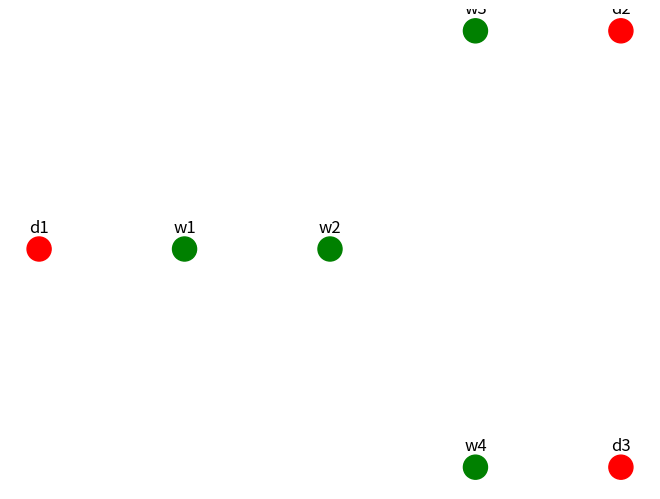

Here is the Python script that generated this plot: (Note: this script raises an exception after producing the figure.)
import numpy as np
import warnings
from math import floor, ceil, sqrt
import matplotlib.pyplot as plt 
import networkx as nx

# TODO: Add observers in order to only do the necessary recalculations https://stackoverflow.com/questions/6190468/how-to-trigger-function-on-value-change

class Graph():
    ''' Graph class to fill transition matrix and calculate probahilities '''
    def __init__(self, wayp_dict, dest_dict, dist_threshold, std_graph_prune_threshold):
        # copy vals
        self.wayp_dict = wayp_dict
        self.dest_dict = dest_dict
        self.dist_threshold = dist_threshold
        self.std_graph_prune_threshold = std_graph_prune_threshold

        # do necessary checks 
        all_point_names = self.waypoint_names + self.destination_names
        assert len(set(all_point_names)) == len(all_point_names)

        for point in self.waypoint_vals + self.destination_vals:
            assert np.array(point).shape == (2,)
        
        # initiate the transition matrices
        n_points = len(wayp_dict) + len(dest_dict)
        self.trans_mat = self.__init_trans_mat(n_points)
        self.trans_mat_normed = self.trans_mat    
        self._num_stored_trans_mats = floor(sqrt(len(self.points_names)) * 2) # estimate of how long paths usually are: 2*sqrt(n_points)
        self.trans_mats_dict = self.__init_trans_mat_list(n_points)

        # placeholder for the standard graph
        self.std_graph = None

    def __init_trans_mat(self, n_points):
        ''' initialize the transition matrix with zeros '''
        return np.zeros((n_points, n_points))

    def __init_trans_mat_list(self, n_points):
        ''' initialize the list of transition matrices, will contain 1 ... n step transition matrices in order to not always need to recalculate it '''
        # in current implementation --> just empty dict which is filled 
        return dict()


    @classmethod
    def from_matrices(cls, mat_wayp, mat_dest, dist_threshold, std_graph_prune_threshold):
        ''' Init from matrices '''
        wayp_dict = {}
        dest_dict = {}
        num_waypoints = mat_wayp.shape[0]
        num_destinations = mat_dest.shape[0]
        for i in range(num_waypoints):
            key = 'w{my_i:x}'.format(my_i=i)
            wayp_dict[key] = (mat_wayp[i,0], mat_wayp[i,1])
        for i in range(num_destinations):
            key = 'd{my_i:x}'.format(my_i=i)
            dest_dict[key] = (mat_dest[i,0], mat_dest[i,1])
        return cls(wayp_dict, dest_dict, dist_threshold, std_graph_prune_threshold)  


    def analyse_multiple_full_signals(self, signal_list, add_to_trams_mat):
        return_lists = []

        for signal in signal_list:
            return_lists.append(self.analyse_full_signal(signal, add_to_trams_mat))

        return return_lists

    def analyse_full_signal(self, path, add_to_trans_mat):
        ''' return a list of waypoints/destinations for a list of location measurements. For each 
        measurement, closest waypoint within threshold range is added. No repetitions 
        of same waypoint allowed. '''
        path_len = len(path)
        # get distance signals
        dist_sig_dict = self.__get_dist_signal_dict(path)
        dist_sigs = np.array(list(dist_sig_dict.values()))

        # get closest waypoint at each moment
        min_dist_ids = np.argmin(dist_sigs, axis=0)
        accessed_points = [None] * path_len

        point_names = list(self.points_dict.keys())
        for i in range(path_len):
            accessed_points[i] = point_names[min_dist_ids[i]]

        # filter based on threshold
        minima = dist_sigs[min_dist_ids, list(range(len(min_dist_ids)))]
        close_enough = minima < self.dist_threshold

        if len(close_enough) < 1:
            return np.array([]) 

        accessed_points_f = np.array(accessed_points)[close_enough]

        try:
            # filter to not include series of the same points following each other
            accessed_points_f_scew = np.roll(accessed_points_f, 1)
            accessed_points_f_scew[0] = -1 # in case last point is equal to first
            repetitions = np.not_equal(accessed_points_f, accessed_points_f_scew, dtype = object)
            
            wayp_names = accessed_points_f[repetitions]
            wayp_locs = self.__point_names_to_locs(wayp_names)

            if add_to_trans_mat:
                self.__add_path_to_trans_mat(wayp_names)

            return wayp_names, wayp_locs
        except:
            warnings.warn("Unused path in transition matrix due to not reaching two waypoints", Warning)
            return [], []

        

    def __point_names_to_locs(self, point_names):
        locs = []
        for point_name in point_names:
            locs.append(self.points_dict[point_name])
        return locs

    def __normalize_trans_mat(self):
        ''' normalize the transition matrix '''
        trans_mat_normed = np.zeros_like(self.trans_mat)
        for i in range(len(self.trans_mat)):
            row = self.trans_mat[i]
            row_sum = np.sum(row) 
            if row_sum == 0.:
                warnings.warn("dead points detected: noone leaving from point %s"%(self.indices_points_dict[i]), Warning)
                trans_mat_normed[i] = row
            else:
                trans_mat_normed[i] = row/row_sum
        
        self.trans_mat_normed = trans_mat_normed
 

    def calculate_destination_probs(self, path):
        ''' 
        Calculate the probability of the current path being one towards each of the destinations.
        Expansion on __calculate_destination_probs_back in order to also get estimates if only one point is known
        '''
        # Basic check
        assert len(path) > 0

        for point in path:
            assert point in self.points_names

        # Different algorithm based on whether there is 1 or multiple node observations available
        if len(path) == 1:
            # only one observation is available - we will expand by checking the connected nodes to this node
            start_id = self.points_indices_dict[path[0]]

            # get all the points that this point is connected to according to graph
            connected_ids = np.where(self.trans_mat_normed[start_id,:]>0.)
            connected_trans_vals = self.trans_mat_normed[start_id, connected_ids]

            connected_ids = np.squeeze(connected_ids)
            connected_trans_vals = np.squeeze(connected_trans_vals)
            # get the average over all these connected components
            prob_dict = dict()

            for connected_id, connected_trans_val in zip(connected_ids, connected_trans_vals):
                connected_point_name = self.indices_points_dict[connected_id]
                prob_dict_c = self.__calculate_destination_probs_back([path[0], connected_point_name])

                for dest in prob_dict_c.keys():
                    try:
                        prob_dict[dest] += prob_dict_c[dest] * connected_trans_val
                    except:
                        prob_dict[dest] = prob_dict_c[dest] * connected_trans_val

        else:
            # multiple observations are available
            prob_dict = self.__calculate_destination_probs_back(path)
        return prob_dict
    
    def __calculate_destination_probs_back(self, path):
        start_node = path[0]
        end_node = path[-1]
        # prob from start to end of path
        path_prob = self.calculate_path_prob(path)
        # prob from end to every destination
        end_to_dest_prob = dict()
        for dest in self.destination_names:
            end_to_dest_prob[dest] = self.calculate_prob(end_node, dest)
        # prob from start of path to every destination
        start_to_dest_prob = dict()
        for dest in self.destination_names:
            start_to_dest_prob[dest] = self.calculate_prob(start_node, dest)
        # full prob
        full_prob = dict()
        for dest in self.destination_names:
            full_prob[dest] = path_prob * end_to_dest_prob[dest] / start_to_dest_prob[dest]
        
        print('Path prob:')
        print(path_prob)
        print('Path end to Dest prob:')
        print(end_to_dest_prob)
        print('Path start to Dest prob:')
        print(start_to_dest_prob)
        print('Full calculated probs:')
        print(full_prob)
        return full_prob

    def calculate_path_prob(self, path):
        # basic content check
        for point in path:
            assert point in self.points_names
        
        total_prob = 1.
        for i in range(1, len(path)):
            start_node = path[i-1]
            end_node = path[i]
            total_prob *= self.__calculate_prob_n_steps(start_node, end_node, 1, 1)
        return total_prob

    def calculate_prob(self, start_node, end_node, detour_factor = 0.2, dist_calc_method = 'matrices'):
        ''' using the graph, calculate probability of traveling from start to end node '''
        # make sure that given points are existing
        assert start_node in self.points_names
        assert end_node in self.points_names

        # bug fix: if calculating from point to itself, return prob 1.0
        if start_node == end_node:
            return 1. 

        min_steps, max_steps = self.__min_max_step_num(start_node, end_node, method=dist_calc_method)
        #TODO: check whether some lower limit should be set or whether it is unnecesary 

        return self.__calculate_prob_n_steps(start_node, end_node, min_steps, max_steps)

    def __min_max_step_num(self, start_node, end_node, detour_factor = .2, method = 'matrices'):
        ''' calculate the minimum and maximum steps between 2 points '''
        ''' method can be either graph based or distance based '''
        # get indices
        start_node_id = self.points_indices_dict[start_node]
        end_node_id = self.points_indices_dict[end_node]

        if method == 'distance':
            # get average distance of the most significant paths within the graph
            sign_distances, avg_dist = self.__get_avg_distances()

            # get l1/l2 distance between start and end point
            start_coor = np.array(self.points_locations[start_node_id])
            end_coor = np.array(self.points_locations[end_node_id])
            l1_travel_dist = np.linalg.norm((start_coor-end_coor), ord=1)
            l2_travel_dist = np.linalg.norm((start_coor-end_coor))

            # get some factors that increase allowed number of steps
            dist_std = np.std(sign_distances) # to incorporat effect of difference in length between nodes

            total_added_factor = (detour_factor + dist_std/avg_dist) * l1_travel_dist 

            # finally decide minimum and maximum number of steps for certain trajectory
            min_steps = floor(max(1, l2_travel_dist/avg_dist))
            max_steps = ceil(l1_travel_dist + total_added_factor)
        elif method == 'graph': # method is graph based
            try:
                graph = self.std_graph
                shortest_path = nx.shortest_path(graph, start_node_id, end_node_id) 
                min_steps = len(shortest_path) - 1 
                max_steps = ceil((1+detour_factor)*min_steps)
            except:
                warnings.warn("No viable path found between %s and %s"%(start_node, end_node), Warning)
                min_steps = 0
                max_steps = 0
        elif method == 'matrices':
            # Let's say that we expect paths not to be longer than 10 steps
            max_n_steps = 10

            # now let's check after how many steps end_point can be reached from start_point
            for i in range(1,max_n_steps + 1):
                prob = self.__calculate_prob_n_steps(start_node, end_node, i, i)
                # prob = self.trans_mats_dict[i][start_node_id, end_node_id]

                min_steps = 0
                max_steps = 0

                if prob > 0.0:
                    min_steps = i
                    max_steps = ceil((1+detour_factor)*i)
                    break

        return min_steps, max_steps

    def __calculate_prob_n_steps(self, start_node, end_node, min_steps, max_steps, recalculate_mats = True):
        # in case there was no shortest route found, no chance of getting there so zero probability returned
        if min_steps == 0. and max_steps == 0.:
            return 0.
        
        # recalculation can be done first, in case some observations have been added to trans_mat
        if recalculate_mats:
            self.recalculate_trans_mat_dependencies()

        # make sure steps are integers
        min_steps_r = floor(min_steps)
        max_steps_r = ceil(max_steps)

        # get the id's of the start and end node in the matrix
        start_id = self.points_indices_dict[start_node]
        end_id = self.points_indices_dict[end_node]

        # for convenience...
        n_stored_ms = self._num_stored_trans_mats

        # get the probability
        current_prob = 0.
        for step in range(min_steps_r, max_steps_r + 1):
            if not step in self.stored_mats_keys:
                # we do not have precalculated matrix --> calculate from last matrix in trans_mats
                self.trans_mats_dict[step] = np.dot(self.trans_mats_dict[n_stored_ms], 
                    self.__np_dot_square(self.trans_mat_normed, step - n_stored_ms))
                
            # calculate the prob
            prob = self.trans_mats_dict[step][start_id, end_id]
            # multiply with the prob
            current_prob += prob
        return current_prob

    def create_graph(self, threshold = 0.):
        ''' create a NetworkX based graph of the current status, allowing use of in-built analysis functions '''
        # normalized transition matrix is needed here to prune the graph based on threshold
        trans_mat = self.trans_mat_normed
        
        # initialize graph
        G = nx.DiGraph()
        inv_wayp = {y:x for x,y in self.destinations_indices_dict.items()}
        inv_dest = {y:x for x,y in self.waypoints_indices_dict.items()}
        G.add_nodes_from(inv_wayp)
        G.add_nodes_from(inv_dest)
        # create the nodes with weight from 
        for start_node in self.points_names:
            for end_node in self.points_names:
                if start_node == end_node:
                    continue
                start_node_id = self.points_indices_dict[start_node]
                end_node_id = self.points_indices_dict[end_node]
                weight = trans_mat[start_node_id, end_node_id]

                if weight > threshold:
                    G.add_edge(start_node_id, end_node_id)
                    # print('start: %s (%d) end: %s (%d) value: %d' % (start_node, start_node_id, end_node, end_node_id, weight))
   
        return G

    def visualize_graph(self, graph, save_loc, g_type = 'relative', scene_loader = None):
        ''' visualize graph (nodes and edges with its weights, absolute or relative ) '''

        # remove the possibly currently existing plot
        plt.clf()

        # if available, plot the image of the scene in the background
        if not scene_loader is None:
            scene_loader.plot_dests_on_img(save_loc)

        #check inputs
        assert save_loc is not None
        assert g_type == 'absolute' or g_type  == 'relative'

        # get relative or absolute weight numbers
        trans_mat = self.trans_mat_normed if g_type == 'relative' else self.trans_mat

        # get number of nodes
        num_nodes = self.num_nodes

        # get node locations for drawing on x,y coordinate
        node_locations = self.points_locations
      
        # we have to collect weights in a separate loop as networkx does not add edges in order
        weights = []
        for edge in graph.edges():
            weight = trans_mat[edge[0], edge[1]]
            weights.append(weight)
        print(graph.edges)
        # set node color depending on destination or waypoint
        d_c = 'red'
        w_c = 'green'
        node_colors = []
        for n in graph.nodes():
            if n in self.waypoints_indices_dict.values():
                node_colors.append(w_c)
            else:
                node_colors.append(d_c)

        options = {
            "node_color": node_colors,
            "edge_color": weights,
            "width": 1,
            "edge_cmap": plt.cm.autumn,
            "with_labels": False,
            "connectionstyle":'arc3, rad = 0.1'
        }
        graph_fig = nx.draw(graph, node_locations, **options)
        inv_points_ids = {y:x for x,y in self.points_indices_dict.items()}
        higher_pos = [[l[0], l[1]+.1] for l in node_locations]
        nx.draw_networkx_labels(graph,higher_pos,inv_points_ids,font_size=12,font_color='black')
        plt.savefig(save_loc)

    def __np_dot_square(self, matrix, power):
        ''' dot product of matrix with itself power amount of times '''
        if power == 1:
            return matrix
        else:
            mats = [matrix for i in range(power)]
            return np.linalg.multi_dot(mats)

    def recalculate_trans_mat_dependencies(self):
        ''' recalculate the matrices which depend on the main transition matrix '''
        self.__normalize_trans_mat()
        self.__recalculate_trans_mats_list()
        self.__recalculate_std_graph()

    def __recalculate_std_graph(self):
        self.std_graph = self.create_graph(self.std_graph_prune_threshold)


    def __recalculate_trans_mats_list(self):
        ''' recalculate the matrices in the transition matrices dictionary '''
        num_matrices = self._num_stored_trans_mats
        trans_mats = dict()

        last_trans_mat = np.eye(len(self.points_names))
        for i in range(1, num_matrices + 1):
            last_trans_mat = np.dot(last_trans_mat, self.trans_mat_normed)
            trans_mats[i] = last_trans_mat

        self.trans_mats_dict = trans_mats

    def __get_avg_distances(self):
        ''' calculate the average of distances between all significantly linked nodes '''
        significant_prob = 1/len(self.points_names)
        locs = np.array(self.points_locations)
        distance_mat = self.__calculate_node_distances(locs, locs)

        # get distances of paths between nodes that are used significantly much
        significant_dists = np.extract(self.trans_mat_normed > significant_prob, distance_mat)

        return significant_dists, np.average(significant_dists)

    def __add_path_to_trans_mat(self, wayp_arr):
        ''' add path with multiple waypoint transitions to transition matrix'''
        for i in range(len(wayp_arr)-1):
            self.__add_to_trans_mat(wayp_arr[i], wayp_arr[i+1])

    def __add_to_trans_mat(self, wayp_from, wayp_to):
        ''' add transition between 2 waypoints to transition matrix '''
        assert wayp_from in self.points_names
        assert wayp_to in self.points_names
        i_from = self.points_indices_dict[wayp_from]
        i_to = self.points_indices_dict[wayp_to]

        self.trans_mat[i_from, i_to] += 1


    def __find_closest_waypoint(self, measurement):
        ''' get the closest waypoint to a measurement ''' 
        measurement = np.array(measurement)
        assert measurement.size == 2

        dist_dict = self.__get_dist_signal_dict(measurement)
        dist_arr = np.array(list(dist_dict.values()))

        min = np.argmin(dist_arr)
        waypoint = list(dist_dict.keys())[min]
        distance = dist_arr[min]

        return waypoint, distance[0]

    def measurement_to_waypoint(self, measurement):
        ''' Check closest waypoint that is within threshold, return None if no waypoint '''
        
        w, d = self.__find_closest_waypoint(measurement)

        if d <= self._threshold:
            return w
        else:
            return None

    def __get_dist_signal_dict(self, path):
        ''' for a path, get the distance to all nodes on each time step, later used to find the closest adjacent node '''
        ''' OUT: axis 0: path_num, axis 1: waypoints '''
        if len(path.shape) == 1:
            path = np.expand_dims(path, 0)
        nodes_locations = np.array(list(self.points_dict.values()))
        dist_sig = self.__calculate_node_distances(path, nodes_locations)
        dist_sig_dict = dict(zip(self.points_dict.keys(), dist_sig.T))
        return dist_sig_dict

    def __calculate_node_distances(self, node_list_1, node_list_2):
        ''' calculate distances '''
        return np.sqrt((node_list_1**2).sum(axis=1)[:, None] - 2 * node_list_1.dot(node_list_2.transpose()) + ((node_list_2**2).sum(axis=1)[None, :]))

    

    def subsample_graph(self, resolution):
        #TODO
        ''' 
        One problem with using only waypoints is that the probabilities do not get updated regularly.
        We will create points in-between. 
        '''
        subsample_mat = None
        return subsample_mat

    @property  
    def threshold(self):
        return self._threshold
    @threshold.setter
    def threshold(self, value):
        self._threshold = value

    @property 
    def waypoint_names(self):
        return list(self.wayp_dict.keys())

    @property 
    def destination_names(self):
        return list(self.dest_dict.keys())

    @property 
    def waypoint_vals(self):
        return list(self.wayp_dict.values())

    @property 
    def destination_vals(self):
        return list(self.dest_dict.values())

    @property 
    def points_dict(self):
        return {**self.wayp_dict, **self.dest_dict}

    @property
    def points_names(self):
        return list(self.points_dict.keys())
    
    @property
    def points_locations(self):
        return list(self.points_dict.values())

    @property 
    def points_indices_dict(self):
        return dict(zip(self.points_names, range(len(self.points_names))))

    @property 
    def indices_points_dict(self):
        return dict(zip(range(len(self.points_names)), self.points_names))
    
    @property 
    def waypoints_indices_dict(self):
        ''' waypoints get the 0-n_waypoints indices ''' 
        return dict(zip(self.waypoint_names, list(range(self.num_waypoints))))

    @property 
    def destinations_indices_dict(self):
        ''' destinations get (n_waypoints+1) - (n_waypoints+n_destinations) indices'''
        return dict(zip(self.destination_names, 
        [x + self.num_waypoints for x in list(range(self.num_destinations))]))

    @property
    def num_nodes(self):
        return len(self.points_names)
    
    @property 
    def num_destinations(self):
        return len(self.destination_names)
    
    @property 
    def num_waypoints(self):
        return len(self.waypoint_names)

    @property 
    def stored_mats_keys(self):
        return list(self.trans_mats_dict.keys())

    @property
    def num_dest_arrivers_dict(self):
        d = dict()

        for i in range(self.num_destinations):
            name = self.destination_names[i]
            id = self.points_indices_dict[name]
            count = np.sum(self.trans_mat[:, id])

            d[name] = int(count)
        return d
            

# Test function for module  
def _test():
    ''' test graph class ''' 
    wayp_dict = {'w1': [1.,1.], 'w2': [2., 1.], 'w3': [3., 2.], 'w4': [3., 0.]}
    dest_dict = {'d1': [0.,1.], 'd2': [4., 2.], 'd3': [4., 0.]}
    threshold = .5
    prune_threshold = .05
    g = Graph(wayp_dict, dest_dict, threshold, prune_threshold)
    path1 = np.array([[0., 1.], [1., 1.], [2.,1.], [3.,2.], [4.,2.]])
    path2 = np.array([[0., 1.], [1., 1.], [2.,1.], [3.,0.], [4.,0.]])
    path3 = np.array([[0., 1.], [1., 1.], [2.,1.], [3.,0.], [4.,0.]])
    path4 = np.array([[4.,0.], [3.,0.], [2.,1.], [1., 1.], [0., 1.]])
    a,l = g.analyse_full_signal(path1, add_to_trans_mat = True)
    a,l = g.analyse_full_signal(path2, add_to_trans_mat = True)
    a,l = g.analyse_full_signal(path3, add_to_trans_mat = True)
    a,l = g.analyse_full_signal(path4, add_to_trans_mat = True)
    print("Locations:")
    print(a)
    print(l)
    g.recalculate_trans_mat_dependencies()
    my_graph = g.create_graph(.05)
    g.visualize_graph(my_graph, './data/images/graph.png', g_type='relative')

    print('here')
    g.calculate_destination_probs(['w1'])
    print(g.calculate_prob('d1', 'd1'))
    ''' Test for calculate_path_prob '''
    assert g.calculate_path_prob(['d1', 'w1', 'w2', 'w3']) == 1*.75*.25


    return None

if __name__ == '__main__':
    _test()
